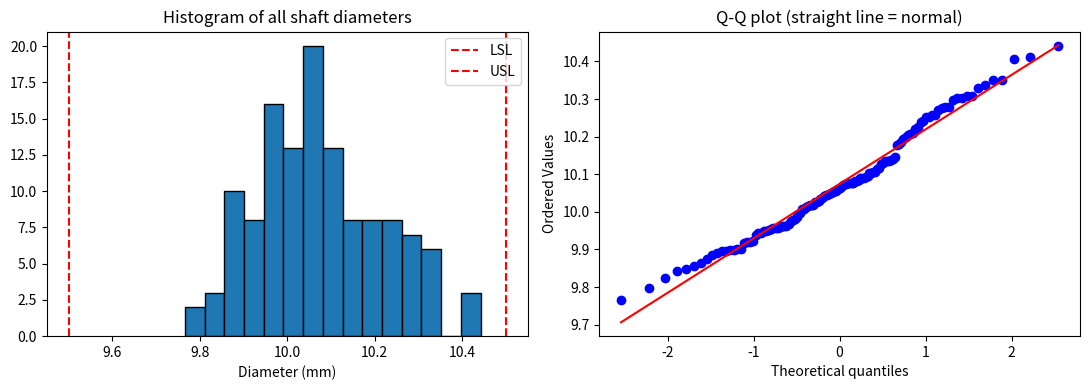
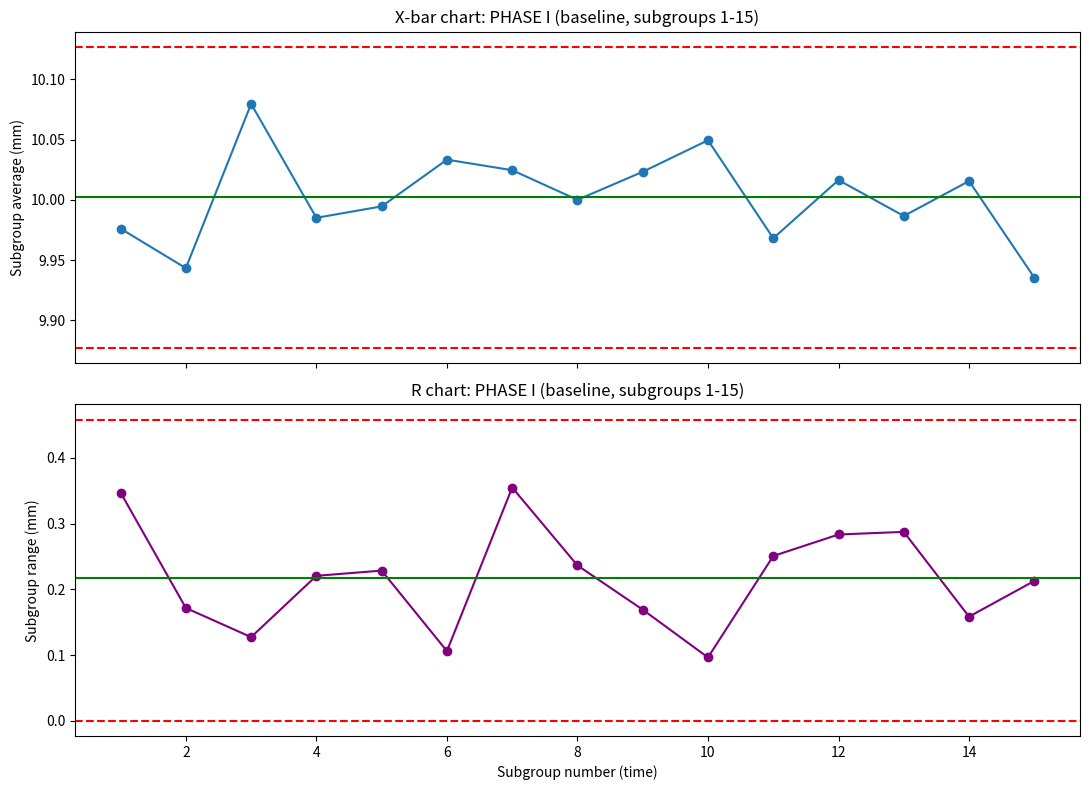
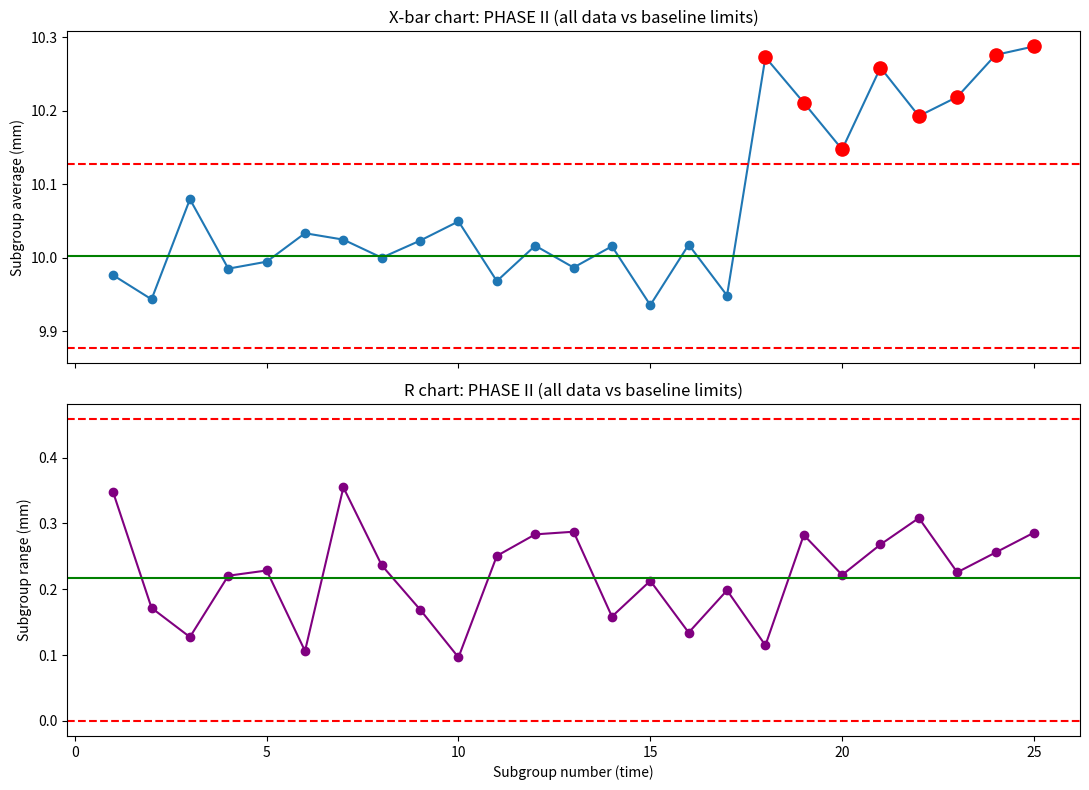
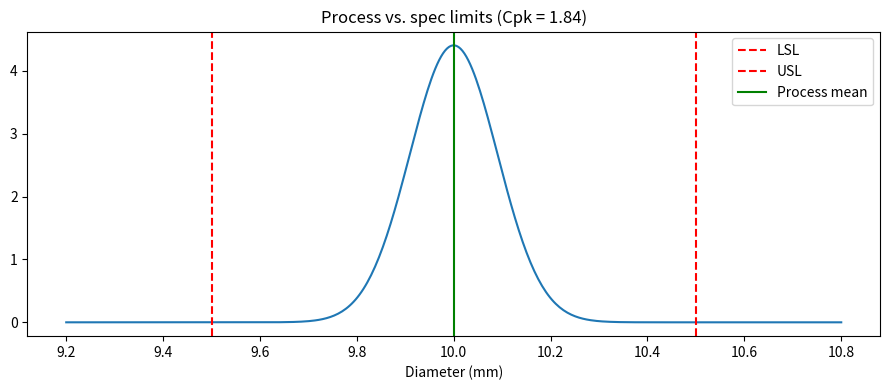

Write Python code to recreate these figures, in order.
"""
PROJECT 1: Control Chart and Capability Study
Story: A factory makes metal shafts. The customer wants diameter between 9.5 mm and 10.5 mm.
We (1) check if the process is STABLE (control chart) and (2) check if it is CAPABLE (Cp, Cpk).

Install needed libraries once:  pip install numpy pandas matplotlib scipy
"""

# ---------------------------------------------------------------
# STEP 0: IMPORT THE TOOLS WE NEED
# ---------------------------------------------------------------
import numpy as np                    # numpy = math with lists of numbers (averages, random numbers)
import pandas as pd                   # pandas = tables (like Excel inside Python)
import matplotlib.pyplot as plt       # matplotlib = drawing charts
from scipy import stats               # scipy.stats = statistics tools (normality test, bell curve math)
from scipy.stats import norm          # norm = the bell curve (normal distribution) functions

# ---------------------------------------------------------------
# STEP 1: SETTINGS (the "rules of the game")
# ---------------------------------------------------------------
LSL = 9.5        # Lower Specification Limit: customer says "nothing smaller than 9.5 mm"
USL = 10.5       # Upper Specification Limit: customer says "nothing bigger than 10.5 mm"
N = 5            # Subgroup size: we measure 5 shafts each time
K = 25           # Number of subgroups: we do 25 rounds of measuring

# Constants from the standard SPC table, valid ONLY for subgroup size n = 5.
# They are "magic multipliers" that turn the average range into 3-sigma limits.
A2 = 0.577       # used for X-bar chart limits
D3 = 0           # used for R chart lower limit (0 for n=5)
D4 = 2.114       # used for R chart upper limit
d2 = 2.326       # used to turn the average range into an estimate of standard deviation

# ---------------------------------------------------------------
# STEP 2: CREATE PRETEND FACTORY DATA (simulation)
# ---------------------------------------------------------------
rng = np.random.default_rng(42)   # random number generator; seed 42 means same numbers every run

rows = []                         # empty list; each item will be one subgroup (5 measurements)
for g in range(1, K + 1):         # loop g = 1, 2, 3, ... 25 (one loop per measuring round)
    # Before round 18 the machine is healthy (average 10.0).
    # From round 18 on, something went wrong (average jumps to 10.25). This is our planted "problem".
    true_mean = 10.0 if g < 18 else 10.25
    # Draw 5 random shaft diameters around true_mean; 0.12 is the natural wobble (std deviation)
    rows.append(rng.normal(true_mean, 0.12, size=N))

# Put the data in a table: row = subgroup number, columns = shaft 1..5
df = pd.DataFrame(rows, index=range(1, K + 1), columns=[f"shaft{i}" for i in range(1, N + 1)])
print("First 5 subgroups of data:")
print(df.head().round(3))        # show the first 5 rows, rounded to 3 decimals

# ---------------------------------------------------------------
# STEP 3: LOOK AT THE DATA FIRST (histogram + normality check)
# ---------------------------------------------------------------
all_values = df.values.flatten()  # turn the 25x5 table into one long list of 125 numbers

fig, axes = plt.subplots(1, 2, figsize=(11, 4))          # make a figure with 2 side-by-side plots

axes[0].hist(all_values, bins=15, edgecolor="black")     # histogram: bar chart of "how many shafts at each size"
axes[0].axvline(LSL, color="red", linestyle="--", label="LSL")   # red dashed line at lower spec limit
axes[0].axvline(USL, color="red", linestyle="--", label="USL")   # red dashed line at upper spec limit
axes[0].set_title("Histogram of all shaft diameters")    # title of left plot
axes[0].set_xlabel("Diameter (mm)")                      # label under the x axis
axes[0].legend()                                         # show the legend (LSL/USL names)

stats.probplot(all_values, dist="norm", plot=axes[1])    # Q-Q plot: dots on a straight line = bell-shaped data
axes[1].set_title("Q-Q plot (straight line = normal)")   # title of right plot

plt.tight_layout()                                       # stop plots from overlapping
plt.savefig("1_histogram_normality.png", dpi=150)        # save picture to a file
plt.show()                                               # display the picture

w_stat, p_value = stats.shapiro(all_values)              # Shapiro-Wilk test: is the data bell-shaped?
print(f"\nShapiro-Wilk normality test p-value = {p_value:.3f}")
print("p > 0.05 -> looks normal (OK)" if p_value > 0.05 else "p <= 0.05 -> NOT normal (be careful)")
# NOTE: our data has a planted shift, so it may look a bit less normal. That's expected here.

# ---------------------------------------------------------------
# STEP 4: A FUNCTION THAT BUILDS X-BAR AND R CHART NUMBERS
# (we make it a function so we can reuse it after cleaning the data)
# ---------------------------------------------------------------
def control_limits(data):
    """Takes a table of subgroups and returns all numbers needed for the charts."""
    xbar = data.mean(axis=1)                         # average of each subgroup (row)
    R = data.max(axis=1) - data.min(axis=1)          # range of each subgroup = biggest - smallest
    xbarbar = xbar.mean()                            # grand average = average of all subgroup averages
    Rbar = R.mean()                                  # average range
    return {
        "xbar": xbar, "R": R,                        # the points we will plot
        "xbarbar": xbarbar, "Rbar": Rbar,            # the center lines
        "ucl_x": xbarbar + A2 * Rbar,                # X-bar upper control limit  (center + 3 sigma)
        "lcl_x": xbarbar - A2 * Rbar,                # X-bar lower control limit  (center - 3 sigma)
        "ucl_r": D4 * Rbar,                          # R chart upper control limit
        "lcl_r": D3 * Rbar,                          # R chart lower control limit
    }

# ---------------------------------------------------------------
# STEP 5: A FUNCTION THAT FINDS "SIGNALS" (something changed!)
# ---------------------------------------------------------------
def find_signals(xbar, center, ucl, lcl):
    """Returns the subgroup numbers where the chart says 'something is wrong'."""
    flagged = set()                                  # a set = a list with no duplicates

    # RULE 1: any point outside the control limits
    for idx, val in xbar.items():                    # go through each subgroup average
        if val > ucl or val < lcl:                   # is it above UCL or below LCL?
            flagged.add(idx)                         # if yes, mark that subgroup

    # RULE 2: 8 points in a row on the same side of the center line (a "shift")
    side = np.sign(xbar.values - center)             # +1 if above center, -1 if below
    idxs = list(xbar.index)                          # list of subgroup numbers
    for i in range(len(side) - 7):                   # slide a window of 8 points along the chart
        window = side[i:i + 8]                       # take 8 points
        if abs(window.sum()) == 8:                   # all +1 (sum 8) or all -1 (sum -8)
            flagged.update(idxs[i:i + 8])            # mark all 8 points

    return sorted(flagged)                           # return flagged subgroups in order

# ---------------------------------------------------------------
# STEP 6: A FUNCTION THAT DRAWS THE TWO CONTROL CHARTS
# ---------------------------------------------------------------
def plot_charts(c, flagged, title, filename):
    fig, ax = plt.subplots(2, 1, figsize=(11, 8), sharex=True)   # two charts stacked vertically

    # ----- X-bar chart (watches the CENTER of the process) -----
    ax[0].plot(c["xbar"].index, c["xbar"].values, marker="o")    # blue line with dots
    ax[0].axhline(c["xbarbar"], color="green")                   # green center line
    ax[0].axhline(c["ucl_x"], color="red", linestyle="--")       # red upper control limit
    ax[0].axhline(c["lcl_x"], color="red", linestyle="--")       # red lower control limit
    bad = c["xbar"].loc[[i for i in flagged if i in c["xbar"].index]]  # the flagged points
    ax[0].scatter(bad.index, bad.values, color="red", s=90, zorder=5)  # paint flagged points red
    ax[0].set_title(f"X-bar chart: {title}")
    ax[0].set_ylabel("Subgroup average (mm)")

    # ----- R chart (watches the SPREAD of the process) -----
    ax[1].plot(c["R"].index, c["R"].values, marker="o", color="purple")
    ax[1].axhline(c["Rbar"], color="green")
    ax[1].axhline(c["ucl_r"], color="red", linestyle="--")
    ax[1].axhline(c["lcl_r"], color="red", linestyle="--")
    ax[1].set_title(f"R chart: {title}")
    ax[1].set_ylabel("Subgroup range (mm)")
    ax[1].set_xlabel("Subgroup number (time)")

    plt.tight_layout()
    plt.savefig(filename, dpi=150)                               # save the picture
    plt.show()                                                   # show the picture

# ---------------------------------------------------------------
# STEP 7: PHASE I - learn what "NORMAL" looks like
# We take the first 15 subgroups as our baseline (a period we believe the machine was healthy)
# and calculate the control limits from ONLY those. If we used all 25, the bad data would
# contaminate the limits and hide the problem.
# ---------------------------------------------------------------
BASELINE = 15                                                    # number of early subgroups treated as "healthy"
c_base = control_limits(df.iloc[:BASELINE])                      # limits calculated from baseline only
flag_base = find_signals(c_base["xbar"], c_base["xbarbar"], c_base["ucl_x"], c_base["lcl_x"])
print(f"\nPhase I: signals inside the baseline period: {flag_base}  (empty = baseline is stable, good)")
plot_charts(c_base, flag_base, "PHASE I (baseline, subgroups 1-15)", "2_control_chart_phase1.png")

# ---------------------------------------------------------------
# STEP 8: PHASE II - watch ALL the data using the baseline limits
# Now we keep the baseline limits FIXED and plot all 25 subgroups against them.
# If the machine changed, points will cross the limits or form long runs on one side.
# ---------------------------------------------------------------
c_all = dict(c_base)                                             # copy the baseline numbers (limits stay the same)
c_all["xbar"] = df.mean(axis=1)                                  # but plot the average of ALL 25 subgroups
c_all["R"] = df.max(axis=1) - df.min(axis=1)                     # and the range of ALL 25 subgroups
flagged = find_signals(c_all["xbar"], c_base["xbarbar"], c_base["ucl_x"], c_base["lcl_x"])
print(f"Phase II: subgroups flagged as out of control: {flagged}")
plot_charts(c_all, flagged, "PHASE II (all data vs baseline limits)", "3_control_chart_phase2.png")

# In a real factory you would now walk to the machine and ask "what happened at the first flagged
# subgroup?" (new material batch? tool wear?). We pretend we found and fixed it, so we keep only
# the stable subgroups for the capability study.
df_clean = df.drop(index=flagged)                                # remove flagged subgroups
c2 = control_limits(df_clean)                                    # numbers for the stable data (we need Rbar)

# ---------------------------------------------------------------
# STEP 9: CAPABILITY STUDY (only valid because the process is now stable)
# ---------------------------------------------------------------
clean_values = df_clean.values.flatten()                         # all measurements from stable subgroups
mean = clean_values.mean()                                       # the process average
sigma_within = c2["Rbar"] / d2                                   # short-term wobble, estimated from ranges
sigma_overall = clean_values.std(ddof=1)                         # long-term wobble, from ALL numbers together

Cp = (USL - LSL) / (6 * sigma_within)                            # potential: spec width / process width (ignores centering)
Cpk = min(USL - mean, mean - LSL) / (3 * sigma_within)           # actual: distance to the NEAREST spec limit
Pp = (USL - LSL) / (6 * sigma_overall)                           # like Cp but with long-term wobble
Ppk = min(USL - mean, mean - LSL) / (3 * sigma_overall)          # like Cpk but with long-term wobble

# PPM = parts per million defective. norm.cdf(LSL) = fraction below LSL; norm.sf(USL) = fraction above USL.
ppm = (norm.cdf(LSL, mean, sigma_within) + norm.sf(USL, mean, sigma_within)) * 1_000_000

# Print a neat summary table
summary = pd.DataFrame({
    "Metric": ["Mean", "Sigma (within)", "Sigma (overall)", "Cp", "Cpk", "Pp", "Ppk", "Estimated PPM"],
    "Value": [mean, sigma_within, sigma_overall, Cp, Cpk, Pp, Ppk, ppm],
}).round(3)
print("\n=== CAPABILITY SUMMARY ===")
print(summary.to_string(index=False))

# Capability picture: bell curve over the spec limits
x = np.linspace(LSL - 0.3, USL + 0.3, 400)                       # 400 x-values for drawing the curve
plt.figure(figsize=(9, 4))
plt.plot(x, norm.pdf(x, mean, sigma_within))                     # the process bell curve
plt.axvline(LSL, color="red", linestyle="--", label="LSL")       # lower spec limit
plt.axvline(USL, color="red", linestyle="--", label="USL")       # upper spec limit
plt.axvline(mean, color="green", label="Process mean")           # where the process is centered
plt.title(f"Process vs. spec limits (Cpk = {Cpk:.2f})")
plt.xlabel("Diameter (mm)")
plt.legend()
plt.tight_layout()
plt.savefig("4_capability.png", dpi=150)
plt.show()

# ---------------------------------------------------------------
# STEP 10: PLAIN-ENGLISH CONCLUSION
# ---------------------------------------------------------------
if Cpk >= 1.33:
    verdict = "CAPABLE (Cpk >= 1.33, the usual industry target)"
elif Cpk >= 1.0:
    verdict = "MARGINAL (Cpk between 1.0 and 1.33)"
else:
    verdict = "NOT CAPABLE (Cpk < 1.0)"

print("\n=== CONCLUSION ===")
print(f"Phase II charts flagged a shift at subgroups {flagged}.")
print(f"After removing the special cause, the process is stable and {verdict}.")
print(f"Cpk = {Cpk:.2f}, about {ppm:.0f} defective parts per million.")
print(f"Cp = {Cp:.2f} vs Cpk = {Cpk:.2f}: ", end="")
print("the process is well centered." if Cp - Cpk < 0.1 else "re-centering the process would improve capability.")
